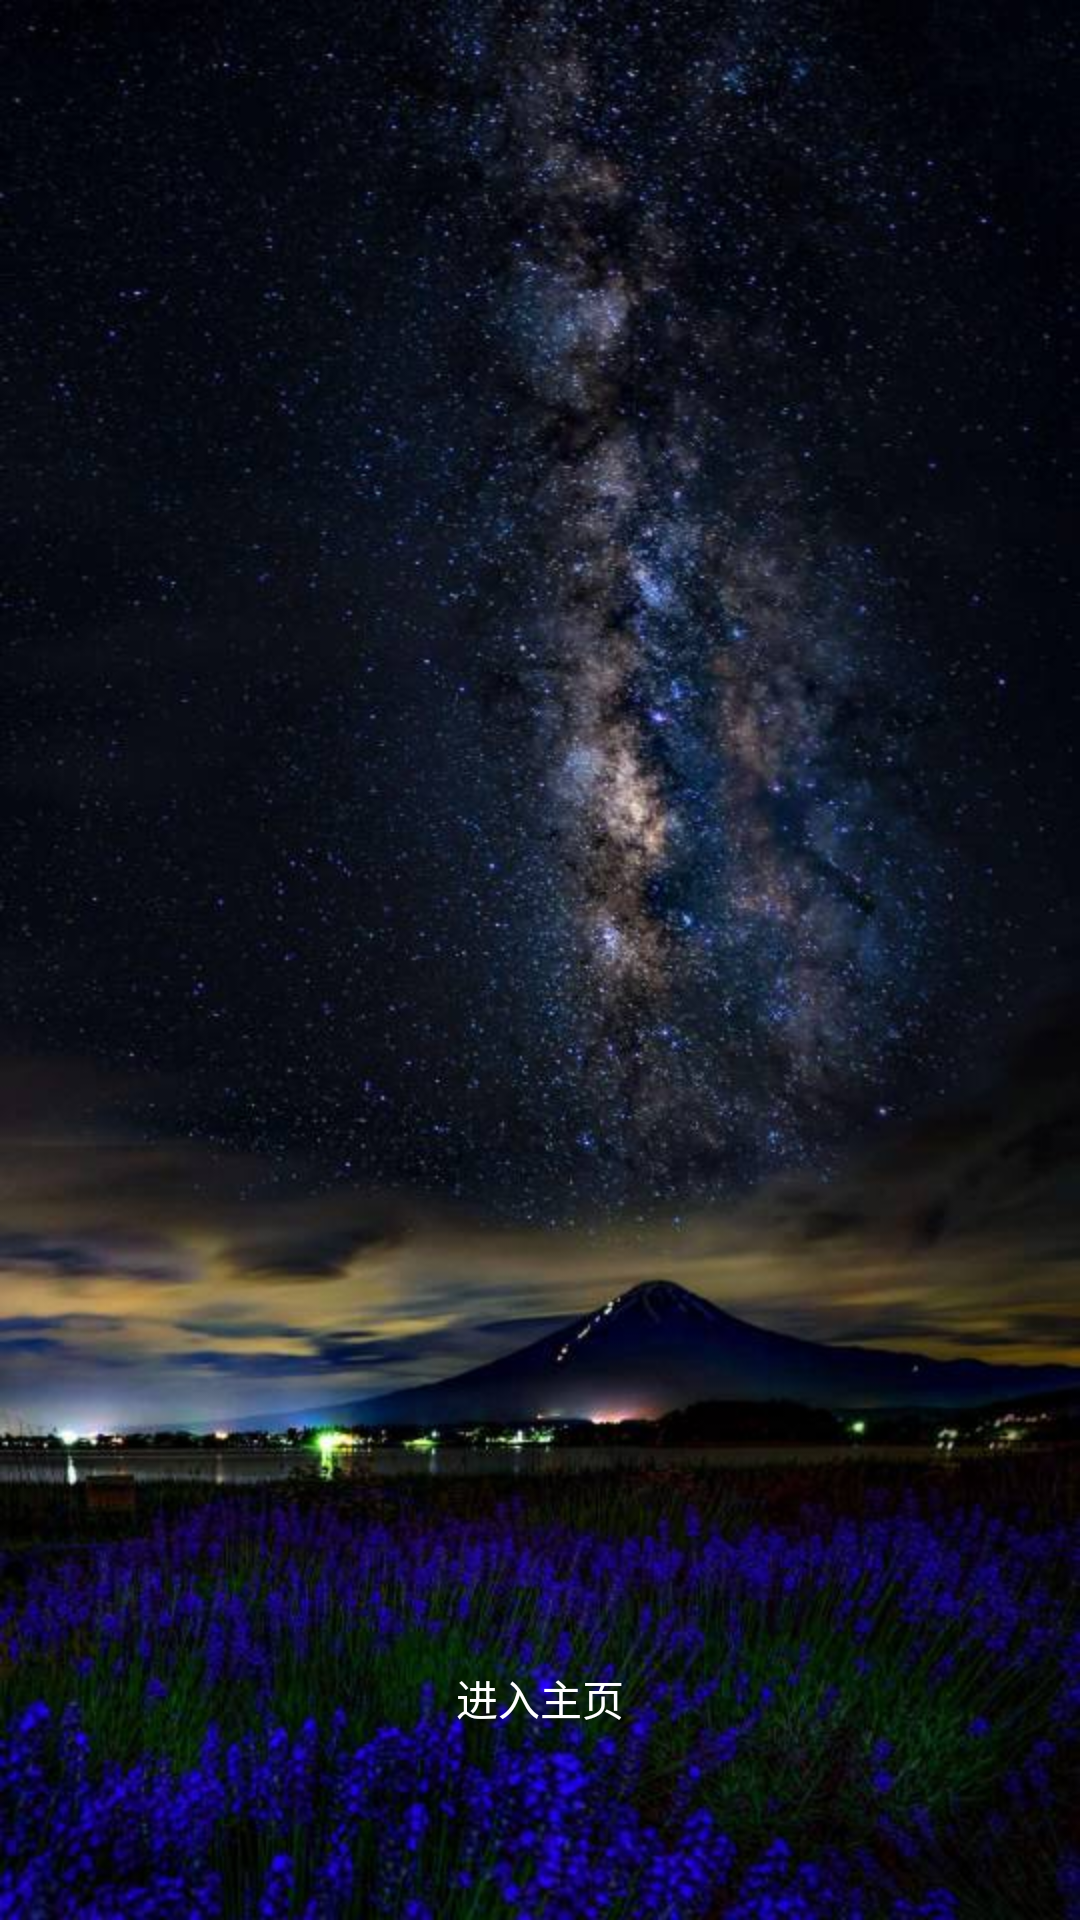

Layout XML and referenced resources for this Android screen:
<!-- AndroidManifest.xml: application theme AppTheme.NoActionBar -->
<!-- res/layout/pager_item_three.xml -->
<?xml version="1.0" encoding="utf-8"?>
<RelativeLayout xmlns:android="http://schemas.android.com/apk/res/android"
    android:layout_width="match_parent"
    android:layout_height="match_parent">

    <LinearLayout
        android:layout_width="match_parent"
        android:layout_height="match_parent"
        android:layout_centerInParent="true"
        android:gravity="center"
        android:orientation="vertical">

        <ImageView
            android:layout_width="match_parent"
            android:layout_height="match_parent"
            android:src="@drawable/guide_star"/>

    </LinearLayout>


    <Button
        android:id="@+id/btn_start"
        android:layout_width="150dp"
        android:layout_height="wrap_content"
        android:layout_alignParentBottom="true"
        android:layout_centerHorizontal="true"
        android:layout_marginBottom="50dp"
        android:background="@drawable/button_bg"
        android:text="进入主页"
        android:textColor="@android:color/white"/>

</RelativeLayout>
<!-- resources referenced by this layout -->
<resources>
  <!-- drawable guide_star: jpg bitmap (drawable-xxhdpi, 65331 bytes) -->
  <style name="AppTheme.NoActionBar" parent="AppTheme">
          <item name="windowActionBar">false</item>
          <item name="windowNoTitle">true</item>
      </style>
  <style name="AppTheme" parent="Theme.AppCompat.Light.DarkActionBar">
          
          <item name="colorPrimary">@color/colorPrimary</item>
          <item name="colorPrimaryDark">@color/color_blue</item>
          <item name="colorAccent">@color/colorAccent</item>
      </style>
  <color name="colorPrimary">#3F51B5</color>
  <color name="color_blue">#0b98c2</color>
  <color name="colorAccent">#FF4081</color>
</resources>
